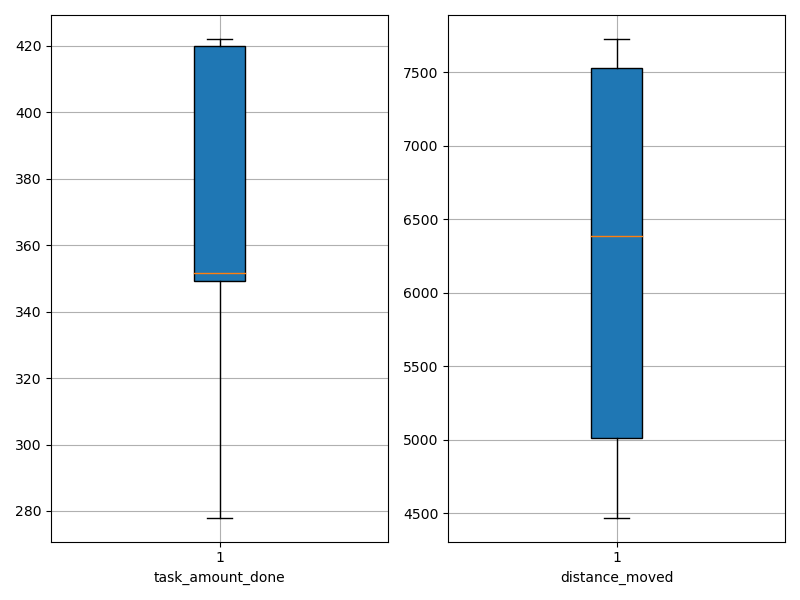

The file beside this chart, header and first rows:
agent_id, task_amount_done, distance_moved
0, 419.0, 5731
1, 420.0, 6097
2, 422.0, 6680
3, 349.0, 4470
4, 350.0, 7587
5, 352.0, 7338
6, 349.0, 4773
7, 420.0, 7725
8, 278.0, 7686
9, 351.0, 4676
